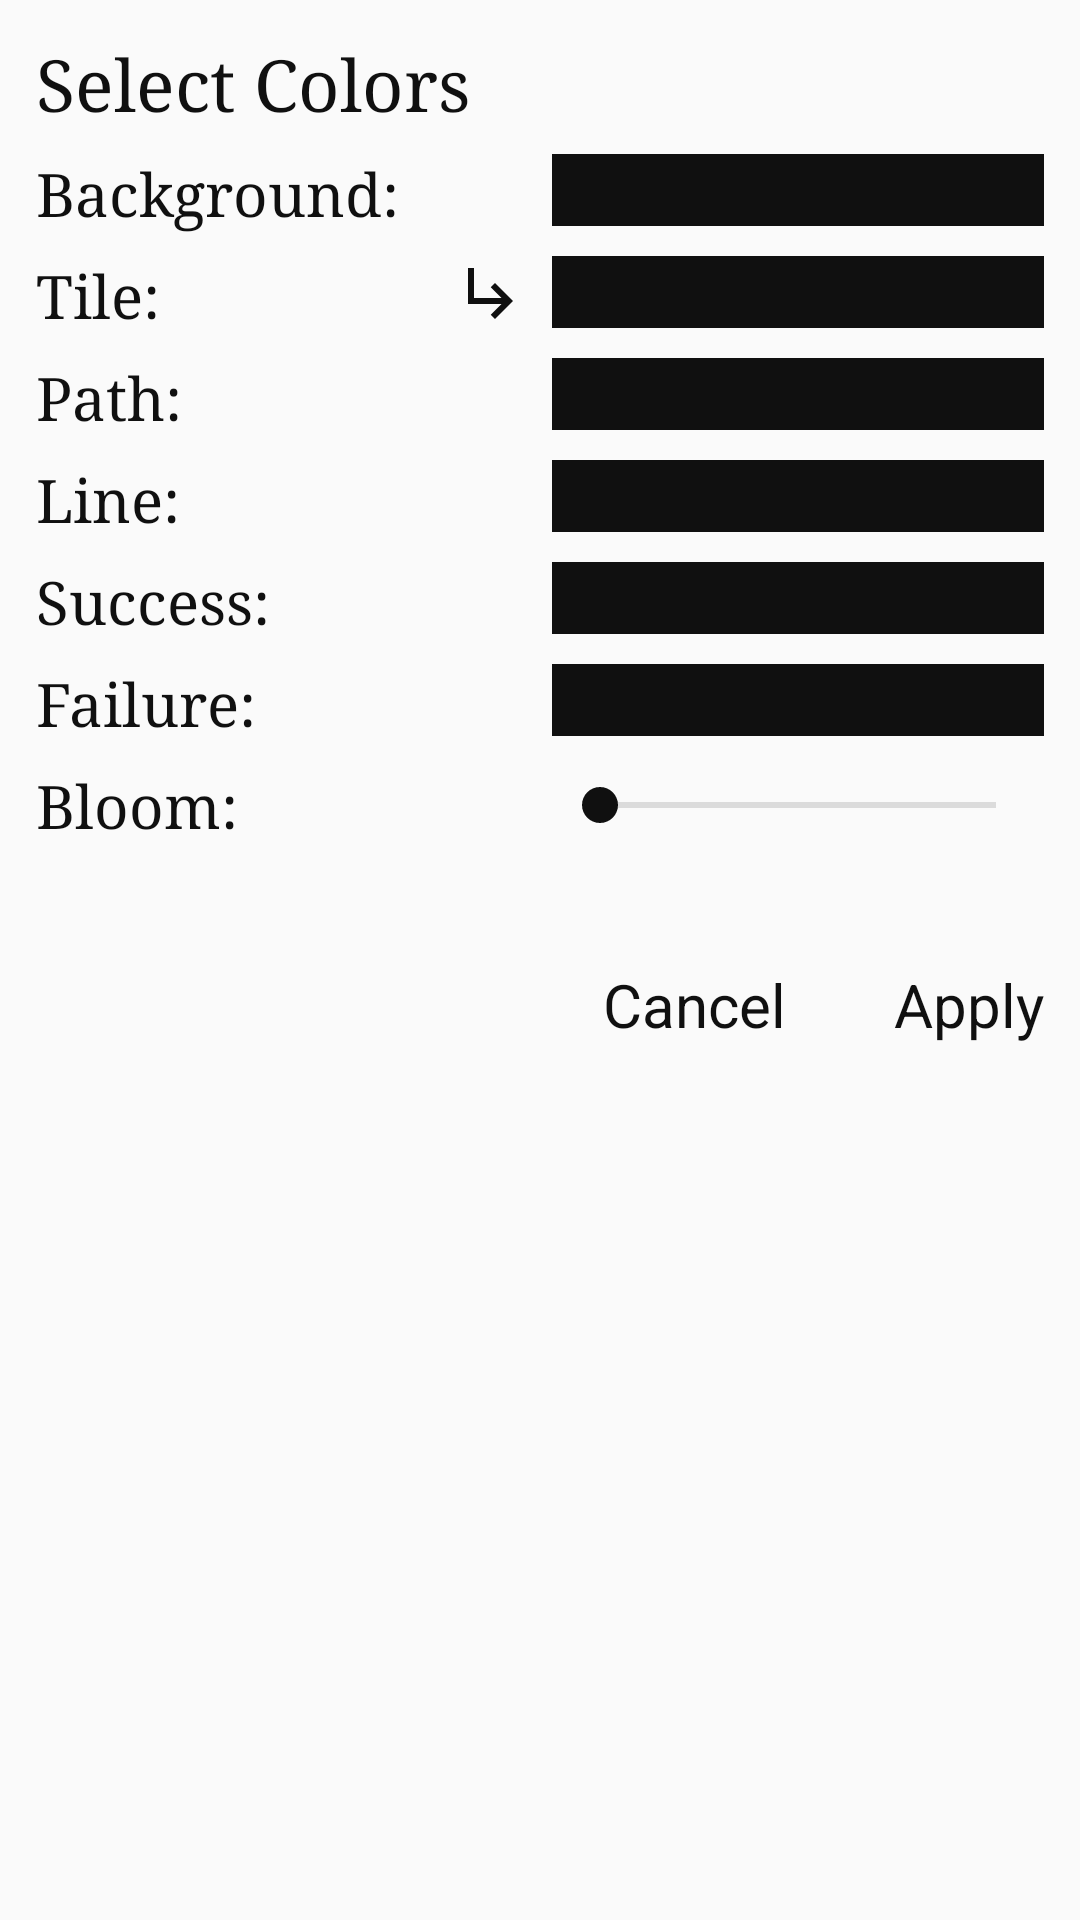

This screen was rendered from an Android layout file. Write that file and the resources it references.
<!-- AndroidManifest.xml: application theme AppTheme -->
<!-- res/layout/color_palette_dialog.xml -->
<?xml version="1.0" encoding="utf-8"?>
<RelativeLayout xmlns:android="http://schemas.android.com/apk/res/android"
    android:layout_width="match_parent"
    android:layout_height="match_parent"
    android:padding="12dp">

    <LinearLayout
        android:layout_width="match_parent"
        android:layout_height="wrap_content"
        android:orientation="vertical">

        <TextView
            android:layout_width="match_parent"
            android:layout_height="wrap_content"
            android:layout_gravity="left"
            android:text="Select Colors"
            android:textColor="@color/colorPrimary"
            android:fontFamily="serif"
            android:textSize="24dp"
            android:layout_marginBottom="8dp" />

        <LinearLayout
            android:layout_width="match_parent"
            android:layout_height="wrap_content"
            android:orientation="vertical"
            android:layout_marginBottom="16dp">

            <LinearLayout
                android:layout_width="match_parent"
                android:layout_height="wrap_content"
                android:orientation="horizontal"
                android:layout_marginBottom="8dp"
                android:weightSum="2">

                <TextView
                    android:layout_width="0dp"
                    android:layout_height="wrap_content"
                    android:gravity="left"
                    android:text="Background:"
                    android:textColor="@color/colorPrimary"
                    android:fontFamily="serif"
                    android:textSize="20dp"
                    android:layout_marginRight="8dp"
                    android:layout_weight="1" />

                <View
                    android:id="@+id/background_color"
                    android:layout_width="0dp"
                    android:layout_height="24dp"
                    android:background="@color/colorPrimary"
                    android:layout_weight="1" />

            </LinearLayout>

            <LinearLayout
                android:layout_width="match_parent"
                android:layout_height="wrap_content"
                android:orientation="horizontal"
                android:layout_marginBottom="8dp"
                android:weightSum="2">

                <LinearLayout
                    android:layout_width="0dp"
                    android:layout_height="wrap_content"
                    android:layout_weight="1"
                    android:layout_marginRight="8dp">

                    <TextView
                        android:layout_width="wrap_content"
                        android:layout_height="wrap_content"
                        android:gravity="left"
                        android:text="Tile:"
                        android:textColor="@color/colorPrimary"
                        android:fontFamily="serif"
                        android:textSize="20dp"
                        android:layout_marginRight="8dp"
                        android:layout_weight="1" />

                    <ImageView
                        android:id="@+id/copy_from_bg"
                        android:layout_width="wrap_content"
                        android:layout_height="wrap_content"
                        android:layout_gravity="right"
                        android:src="@drawable/ic_baseline_subdirectory_arrow_right_24"
                        android:tint="@color/colorPrimary"
                        android:gravity="center_vertical"/>

                </LinearLayout>

                <View
                    android:id="@+id/tile_color"
                    android:layout_width="0dp"
                    android:layout_height="24dp"
                    android:background="@color/colorPrimary"
                    android:layout_weight="1" />

            </LinearLayout>

            <LinearLayout
                android:layout_width="match_parent"
                android:layout_height="wrap_content"
                android:orientation="horizontal"
                android:layout_marginBottom="8dp"
                android:weightSum="2">

                <TextView
                    android:layout_width="0dp"
                    android:layout_height="wrap_content"
                    android:gravity="left"
                    android:text="Path:"
                    android:textColor="@color/colorPrimary"
                    android:fontFamily="serif"
                    android:textSize="20dp"
                    android:layout_marginRight="8dp"
                    android:layout_weight="1" />

                <View
                    android:id="@+id/path_color"
                    android:layout_width="0dp"
                    android:layout_height="24dp"
                    android:background="@color/colorPrimary"
                    android:layout_weight="1" />

            </LinearLayout>

            <LinearLayout
                android:layout_width="match_parent"
                android:layout_height="wrap_content"
                android:orientation="horizontal"
                android:layout_marginBottom="8dp"
                android:weightSum="2">

                <TextView
                    android:layout_width="0dp"
                    android:layout_height="wrap_content"
                    android:gravity="left"
                    android:text="Line:"
                    android:textColor="@color/colorPrimary"
                    android:fontFamily="serif"
                    android:textSize="20dp"
                    android:layout_marginRight="8dp"
                    android:layout_weight="1" />

                <View
                    android:id="@+id/line_color"
                    android:layout_width="0dp"
                    android:layout_height="24dp"
                    android:background="@color/colorPrimary"
                    android:layout_weight="1" />

            </LinearLayout>

            <LinearLayout
                android:layout_width="match_parent"
                android:layout_height="wrap_content"
                android:orientation="horizontal"
                android:layout_marginBottom="8dp"
                android:weightSum="2">

                <TextView
                    android:layout_width="0dp"
                    android:layout_height="wrap_content"
                    android:gravity="left"
                    android:text="Success:"
                    android:textColor="@color/colorPrimary"
                    android:fontFamily="serif"
                    android:textSize="20dp"
                    android:layout_marginRight="8dp"
                    android:layout_weight="1" />

                <View
                    android:id="@+id/success_color"
                    android:layout_width="0dp"
                    android:layout_height="24dp"
                    android:background="@color/colorPrimary"
                    android:layout_weight="1" />

            </LinearLayout>

            <LinearLayout
                android:layout_width="match_parent"
                android:layout_height="wrap_content"
                android:orientation="horizontal"
                android:layout_marginBottom="8dp"
                android:weightSum="2">

                <TextView
                    android:layout_width="0dp"
                    android:layout_height="wrap_content"
                    android:gravity="left"
                    android:text="Failure:"
                    android:textColor="@color/colorPrimary"
                    android:fontFamily="serif"
                    android:textSize="20dp"
                    android:layout_marginRight="8dp"
                    android:layout_weight="1" />

                <View
                    android:id="@+id/failure_color"
                    android:layout_width="0dp"
                    android:layout_height="24dp"
                    android:background="@color/colorPrimary"
                    android:layout_weight="1" />

            </LinearLayout>

            <LinearLayout
                android:layout_width="match_parent"
                android:layout_height="wrap_content"
                android:orientation="horizontal"
                android:layout_marginBottom="8dp"
                android:weightSum="2">

                <TextView
                    android:layout_width="0dp"
                    android:layout_height="wrap_content"
                    android:gravity="left"
                    android:text="Bloom: "
                    android:textColor="@color/colorPrimary"
                    android:fontFamily="serif"
                    android:textSize="20dp"
                    android:layout_marginRight="8dp"
                    android:layout_weight="1" />

                <SeekBar
                    android:id="@+id/bloom_intensity"
                    android:layout_width="0dp"
                    android:layout_height="wrap_content"
                    android:layout_gravity="center_vertical"
                    android:progressTint="@color/colorPrimary"
                    android:progressBackgroundTint="#7f7f7f"
                    android:thumbTint="@color/colorPrimary"
                    android:layout_weight="1" />

            </LinearLayout>

        </LinearLayout>

        <HorizontalScrollView
            android:layout_width="match_parent"
            android:layout_height="wrap_content"
            android:scrollbarThumbHorizontal="@color/colorLight">

            <GridLayout
                android:id="@+id/presets"
                android:layout_width="wrap_content"
                android:layout_height="wrap_content"
                android:orientation="vertical"
                android:rowCount="4">

            </GridLayout>

        </HorizontalScrollView>

        <LinearLayout
            android:layout_width="wrap_content"
            android:layout_height="wrap_content"
            android:layout_gravity="right"
            android:layout_marginTop="16dp">

            <TextView
                android:id="@+id/cancel"
                android:layout_width="wrap_content"
                android:layout_height="wrap_content"
                android:gravity="center"
                android:text="Cancel"
                android:textSize="20dp"
                android:textColor="@color/colorPrimary"
                android:layout_marginRight="36dp" />

            <TextView
                android:id="@+id/apply"
                android:layout_width="wrap_content"
                android:layout_height="wrap_content"
                android:gravity="center"
                android:text="Apply"
                android:textSize="20dp"
                android:textColor="@color/colorPrimary" />

        </LinearLayout>

    </LinearLayout>

</RelativeLayout>
<!-- resources referenced by this layout -->
<resources>
  <color name="colorLight">#C0C0C0</color>
  <color name="colorPrimary">#101010</color>
  <!-- drawable ic_baseline_subdirectory_arrow_right_24 (drawable) -->
  <vector android:height="24dp" android:tint="#FAFAFA"
      android:viewportHeight="24" android:viewportWidth="24"
      android:width="24dp" xmlns:android="http://schemas.android.com/apk/res/android">
      <path android:fillColor="@android:color/white" android:pathData="M19,15l-6,6 -1.42,-1.42L15.17,16H4V4h2v10h9.17l-3.59,-3.58L13,9l6,6z"/>
  </vector>
  <style name="AppTheme" parent="Theme.AppCompat.Light.NoActionBar">
          
          <item name="colorPrimary">@color/colorPrimary</item>
          <item name="colorPrimaryDark">@color/colorPrimaryDark</item>
          <item name="colorAccent">@color/colorAccent</item>
          <item name="colorControlNormal">@color/colorAccent</item>
          <item name="android:navigationBarColor">@color/colorPrimary</item>
      </style>
  <color name="colorPrimaryDark">#101010</color>
  <color name="colorAccent">#FAFAFA</color>
</resources>
